Labelled photos from "ssds-2025", an image-classification folder in luriahc/ssds-2025. The possible labels are: Admiralty, Ang Mo Kio, Bukit Panjang, Bukit Timah, Buona Vista, Changi, Choa Chu Kang Central, Choa Chu Kang South, Clementi, East Coast Parkway, Jurong Island, Jurong Pier, Jurong West, Kent Ridge, Kranji Reservoir, Lim Chu Kang, Lower Peirce Reservoir, Macritchie Reservoir, Mandai, Marina Barrage, Marine Parade, Newton, Nicoll Highway, Pasir Panjang, Pasir Ris Central, Pasir Ris West, Paya Lebar, Pulau Ubin, Punggol, Queenstown, Seletar, Sembawang, Sentosa Island, Simei, Somerset Road, Tai Seng, Tanjong Katong, Tengah, Toa Payoh, Tuas, Tuas South, Ulu Pandan, Upper Peirce Reservoir, Whampoa.

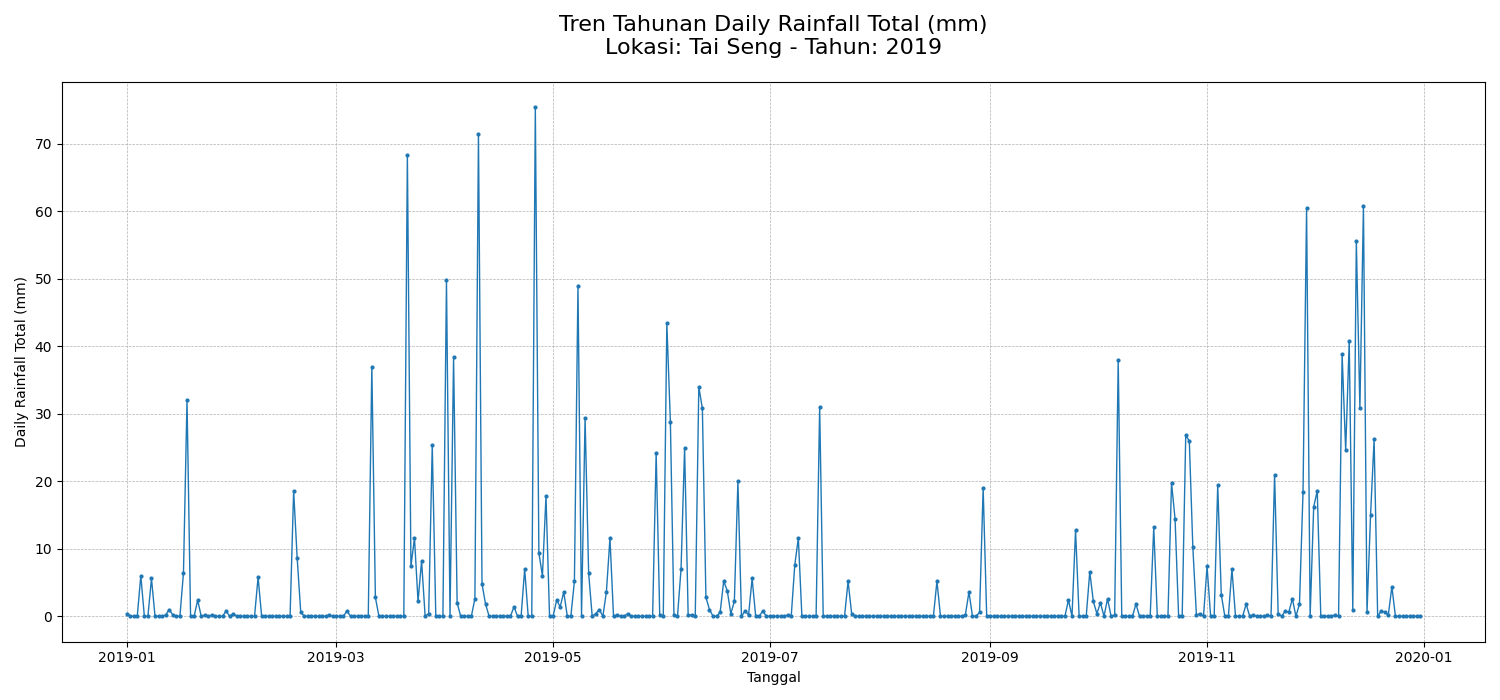
Label: Tai Seng

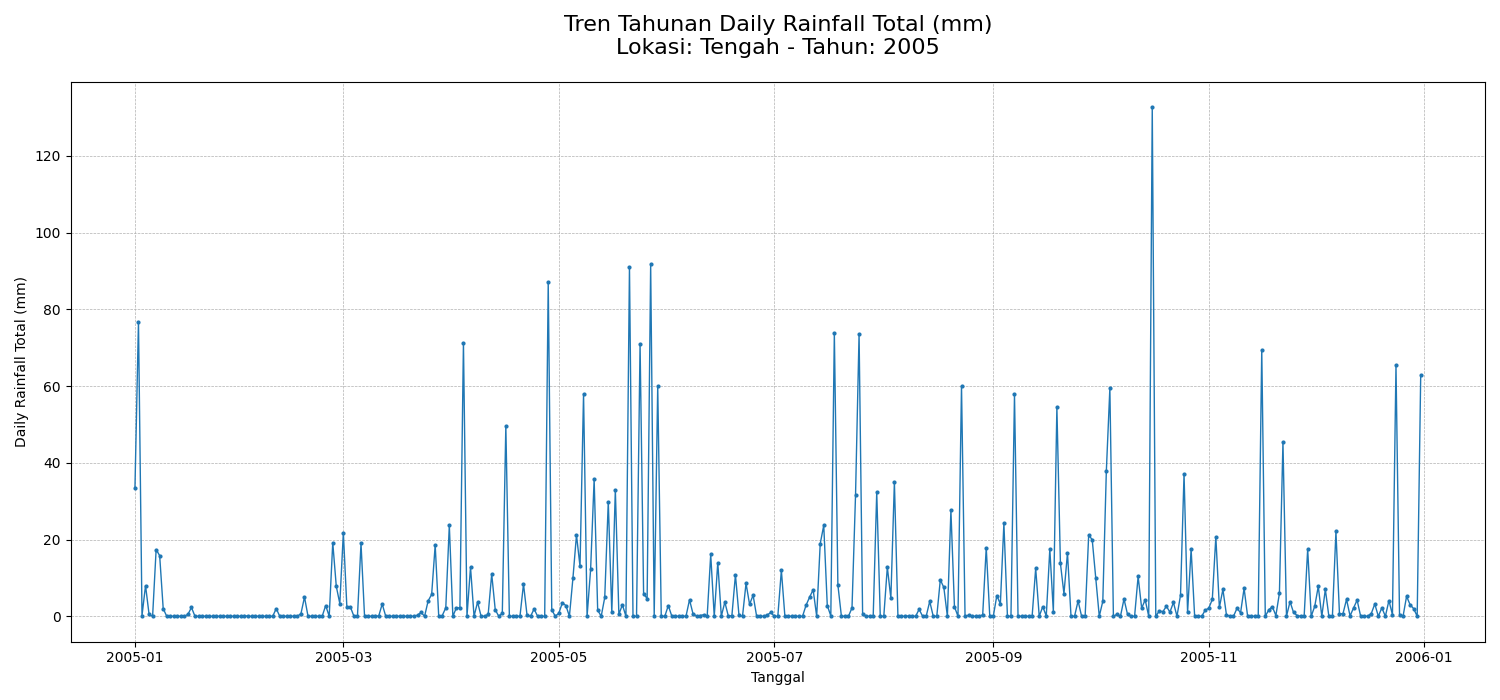
Label: Tengah

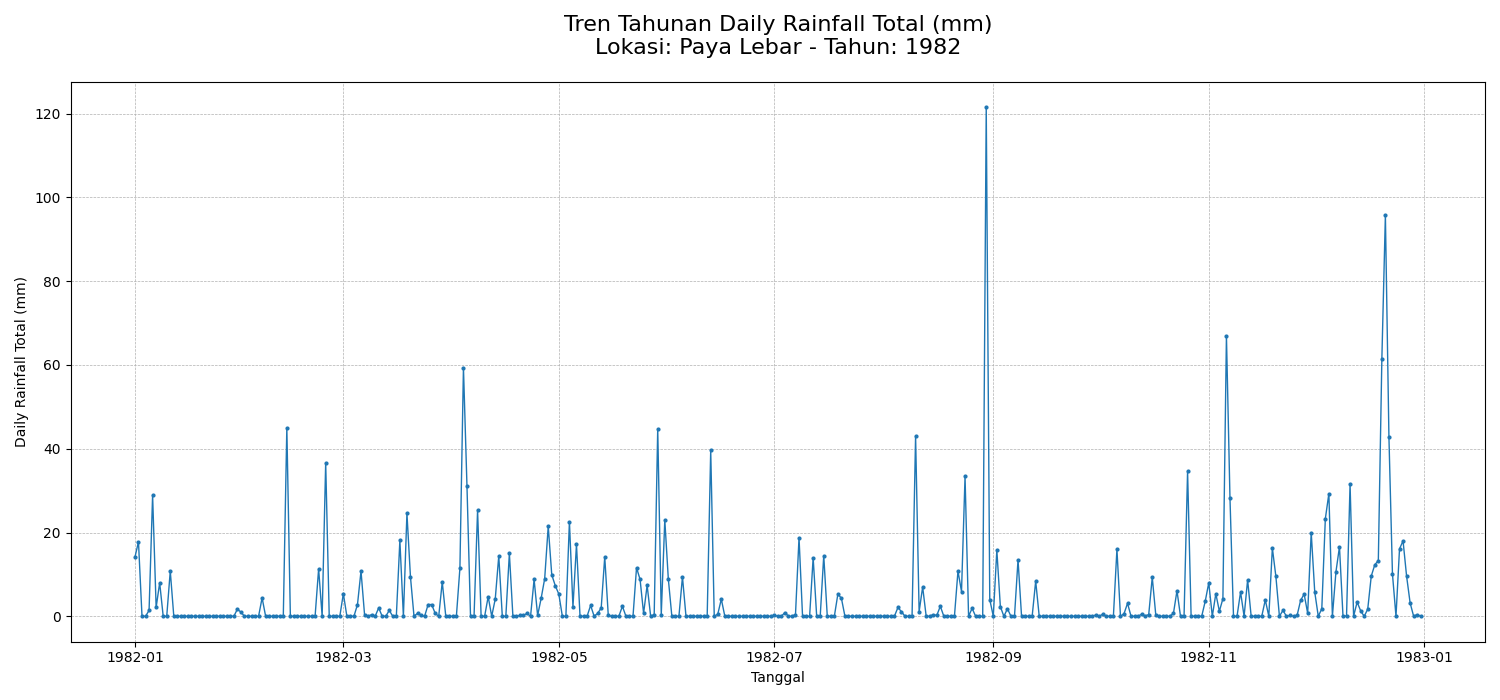
Label: Paya Lebar

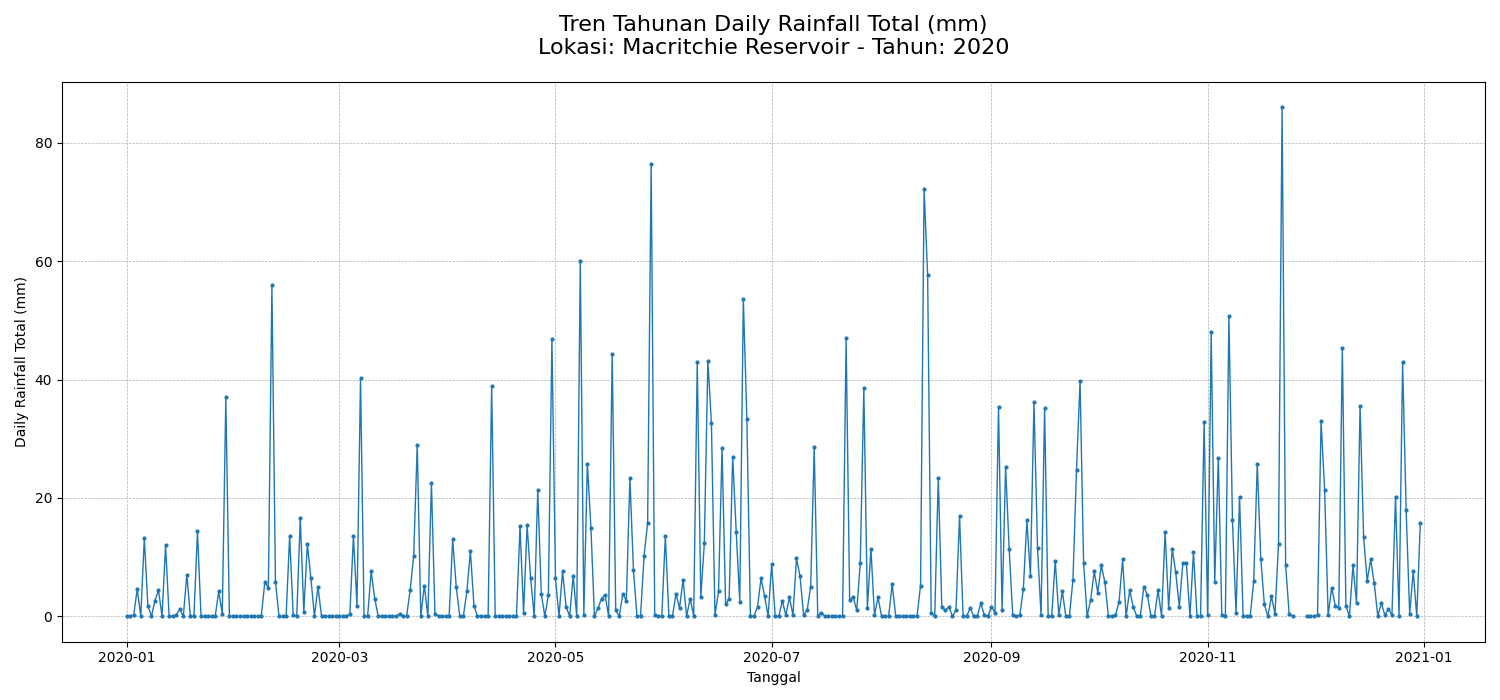
Label: Macritchie Reservoir

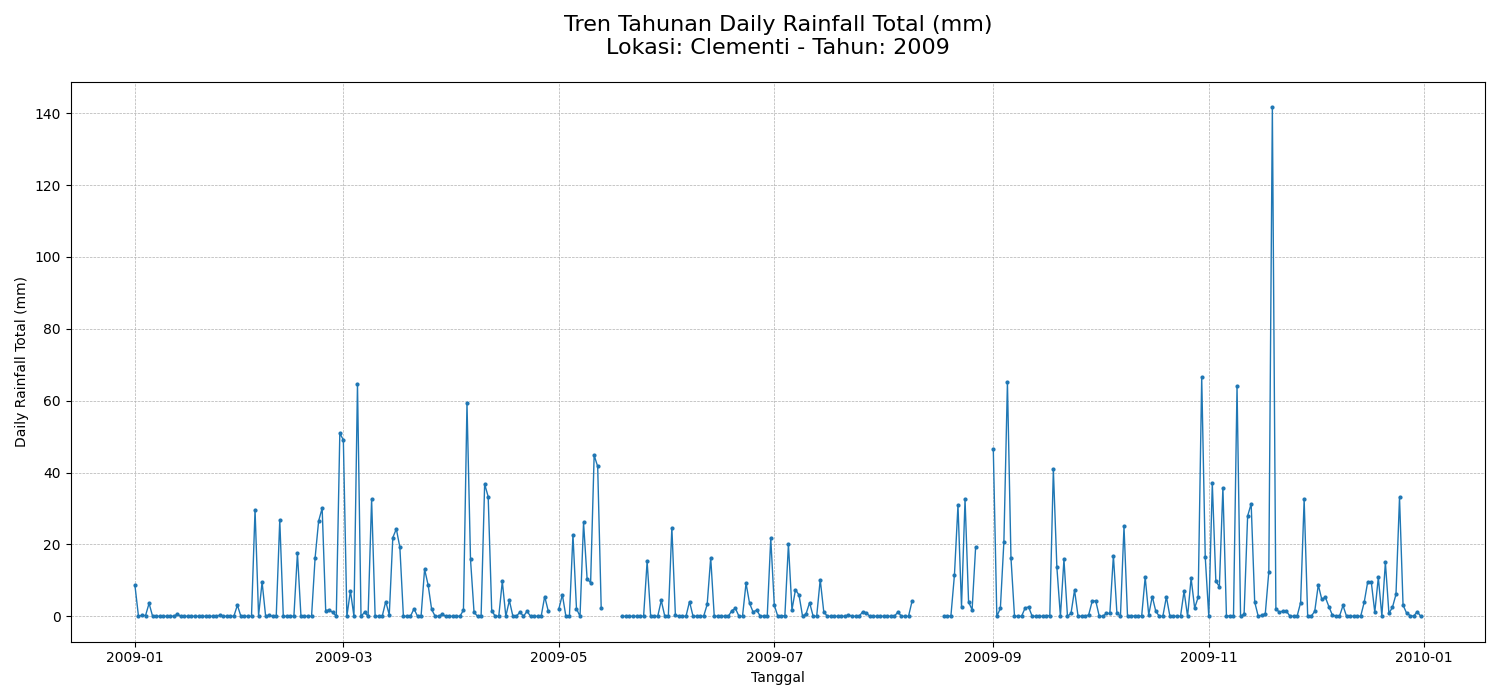
Label: Clementi

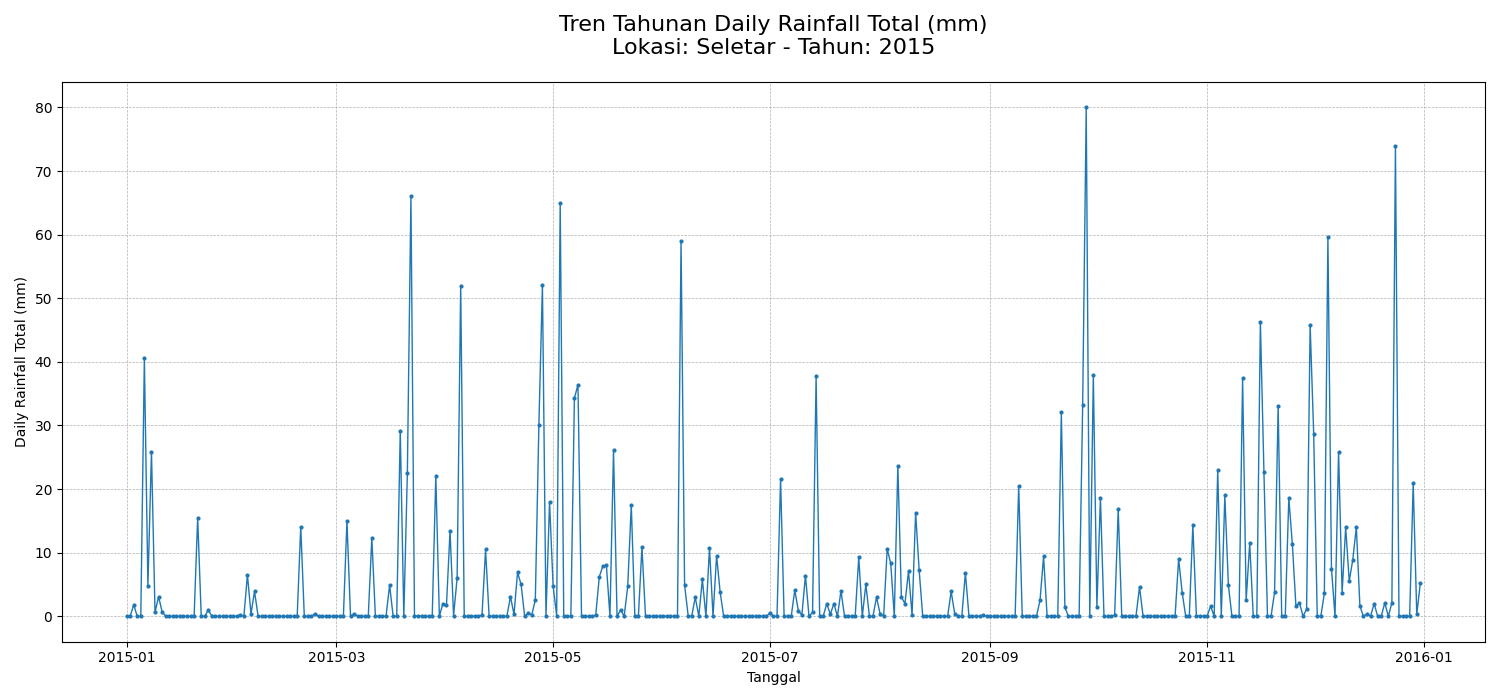
Label: Seletar
